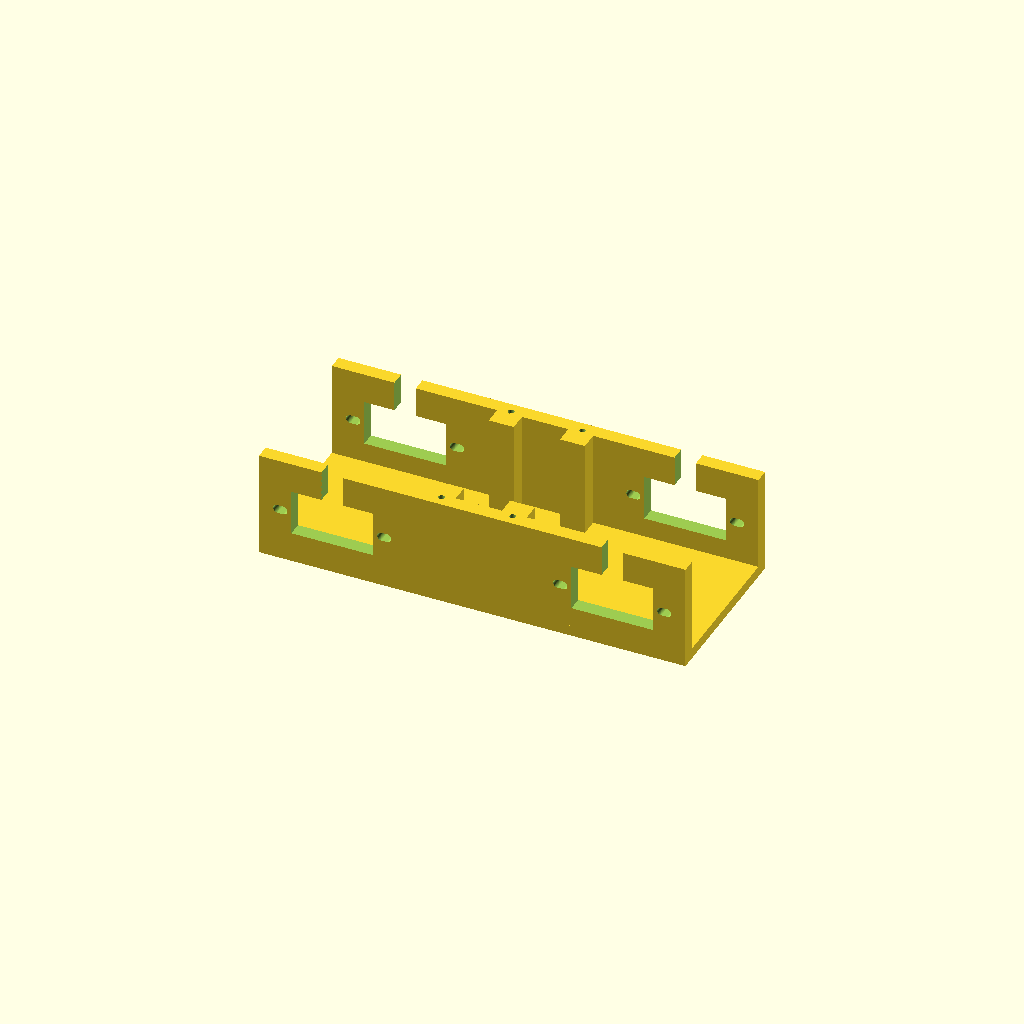
Cell 1: the model at its default parameters.
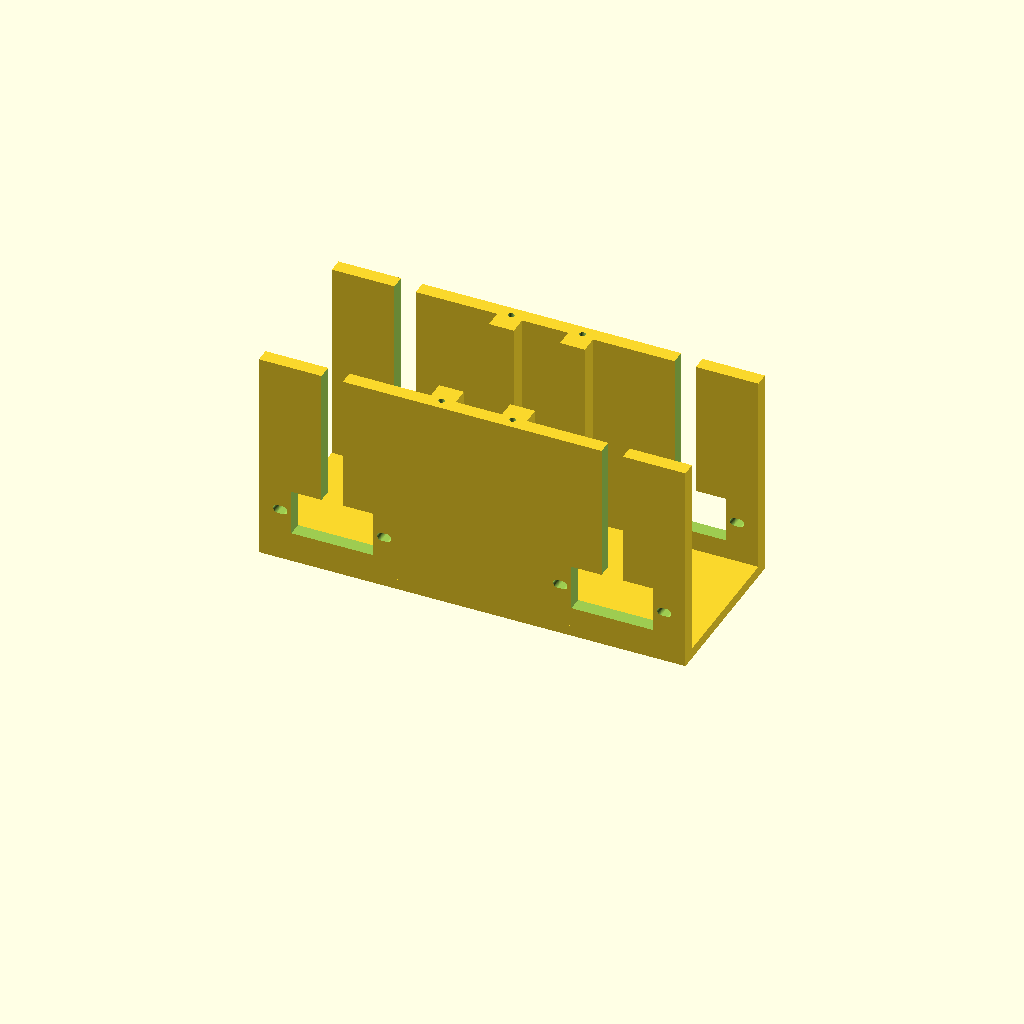
Cell 2: the same model with wall_h = 60.
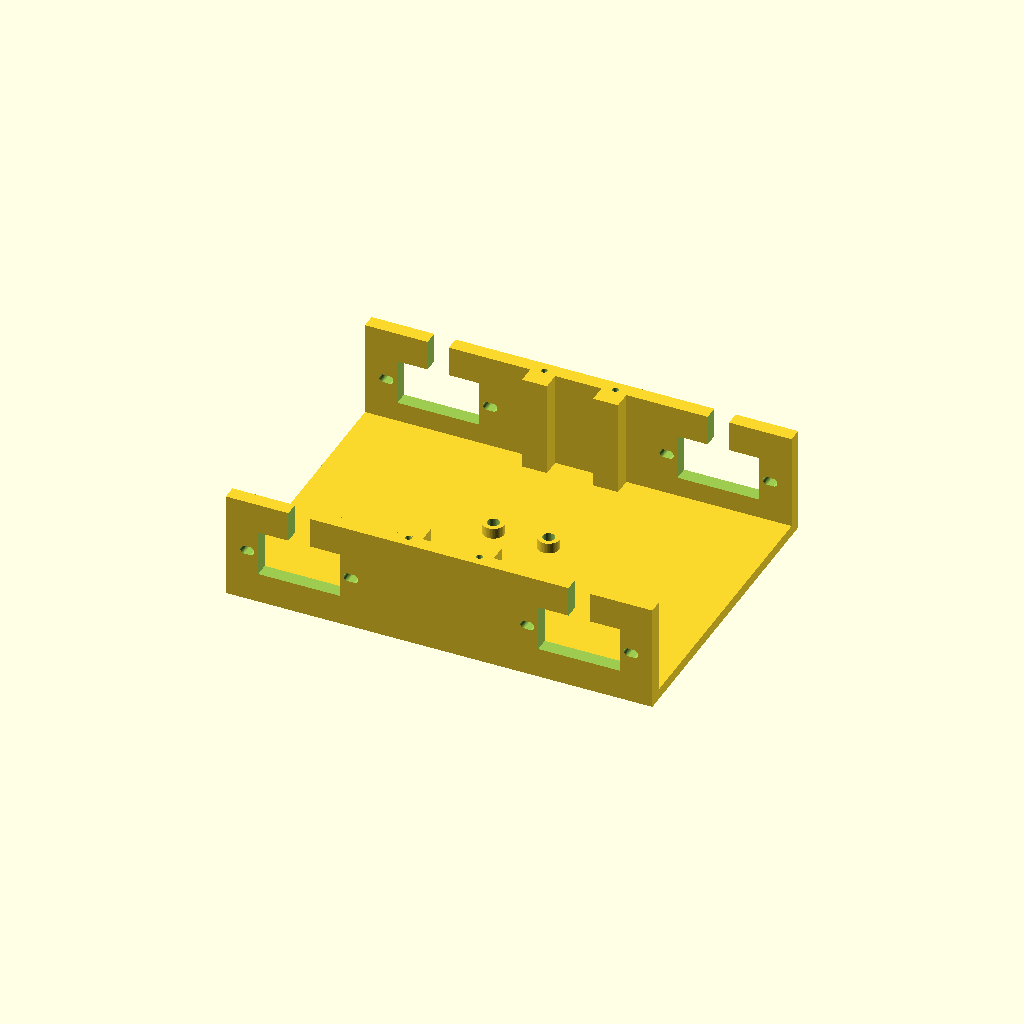
Cell 3 — inner_w set to 80, the other parameters unchanged.
One fixed orthographic camera (rotation 55°, 0°, 25°; colour scheme Cornfield) for every cell.
The OpenSCAD source (cad/dog-body-v2.scad):
// Dog body V2: Dog body V1 with the four deck posts moved in to x=+/-10 (puppy V2 layout).
// Everything else is the same as V1. Holds four SG90 servos for checkpoint 6. Units mm. OpenSCAD 2021.01.
// A flat deck with two side walls. Each wall has two openings that copy the
// owner-confirmed V4 mount: 23 x 12.9 opening, two M2 screw slots, cable gap.
// Servos go in from OUTSIDE: ears rest on the outer face, body pokes inside,
// shaft points out sideways. Legs (Leg V6) hang outside the walls.
// The electronics ride on dog-deck-v3.scad, screwed to the four posts here.
// The MPU6050 sits on the floor in the middle, near the dog's centre (best for tilt readings).
// Print deck-down, no supports (the openings bridge 23mm, like a doorway).
$fn=48;

// --- copied from servo-cradle-v4.scad (owner print: screws fit) ---
body_l=23; body_w=12.9; wall_t=4;          // wall thickness = V4 plate, so the same M2 x 10 stack works
cable_gap=6; slot_d=2.4; slot_in=13.8; slot_out=15.4;

// --- body layout ---
shaft_gap=90;        // front shaft to rear shaft; legs swing +/-45deg without touching
shaft_from_end=5.9;  // SG90 shaft centre from the near end of the case (seller drawing; not measured)
wall_h=30;           // like the V4 plate width
shaft_z=15;          // shaft height above the deck's underside
inner_w=40;          // between the walls; each servo pokes in about 12mm
deck_t=3;
body_len=120;
// --- deck posts: blocks inside the walls between the servos ---
post_x=10; post_l=7; post_in=5; pilot_d=1.7; pilot_depth=10;   // M2 x 10 cuts its own thread (was 2.0 for servo-bag screws: 5 bags have only 10 big screws, all needed for 4 legs + tail)
// --- MPU6050 (GY-521) on the floor: owner photo about 21 x 16, two holes on the edge away from the pins ---
mpu=[21,16]; mpu_hole=15.5; mpu_hole_in=2.5; mpu_post_h=3; mpu_post_d=6; m2_free=3.4; nut_flat=4.0+0.6; nut_h=1.8;
open_cx=shaft_gap/2-(body_l/2-shaft_from_end);   // opening centre; shaft end faces the front/back

module capsule(x1,x2,d,h) { hull() for(x=[x1,x2]) translate([x,0,0]) cylinder(d=d,h=h); }

module wall_cuts() {   // in wall coordinates: x along body, z up, y through the wall
  for(sx=[-1,1]) {
    cx=sx*open_cx;
    translate([cx-body_l/2,-1,shaft_z-body_w/2]) cube([body_l,wall_t+2,body_w]);
    translate([cx-cable_gap/2,-1,shaft_z]) cube([cable_gap,wall_t+2,wall_h]);    // cable gap up to the top edge
    for(side=[-1,1]) translate([cx,-1,shaft_z]) rotate([-90,0,0]) capsule(side*slot_in,side*slot_out,slot_d,wall_t+2);
  }
}
// MPU long side along the body, pins on the -y side, holes on the +y side
module mpu_holes() { for(sx=[-1,1]) translate([sx*mpu_hole/2, mpu[1]/2-mpu_hole_in, 0]) children(); }
module mpu_posts() { mpu_holes() translate([0,0,deck_t]) cylinder(d=mpu_post_d,h=mpu_post_h); }
module mpu_cut() { mpu_holes() { translate([0,0,-1]) cylinder(d=m2_free,h=deck_t+mpu_post_h+2); translate([0,0,-1]) cylinder(d=nut_flat/cos(30),h=nut_h+1,$fn=6); } }
module body() {
  difference() {
    union() {
      translate([-body_len/2,-(inner_w/2+wall_t),0]) cube([body_len,inner_w+2*wall_t,deck_t]);
      for(sy=[-1,1]) translate([-body_len/2, sy>0 ? inner_w/2 : -inner_w/2-wall_t, 0]) cube([body_len,wall_t,wall_h]);
      for(sx=[-1,1],sy=[-1,1]) translate([sx*post_x-post_l/2, sy>0 ? inner_w/2-post_in : -inner_w/2, 0]) cube([post_l,post_in+0.01,wall_h]);
      mpu_posts();
    }
    for(sy=[-1,1]) translate([0, sy>0 ? inner_w/2 : -inner_w/2-wall_t, 0]) wall_cuts();
    for(sx=[-1,1],sy=[-1,1]) translate([sx*post_x,sy*(inner_w/2+1),wall_h-pilot_depth]) cylinder(d=pilot_d,h=pilot_depth+1);
    mpu_cut();
  }
}
body();

leg_reach=45+5;      // shaft to bottom of the Leg V6 foot
assert(open_cx+slot_out+slot_d/2+4<=body_len/2,"Wall material beyond the outer screw slots");
assert(open_cx-body_l/2-cable_gap>=0,"Front and rear openings stay apart");
assert(shaft_gap-2*leg_reach*sin(45)>=15,"Front and rear feet stay 15mm apart at +/-45deg");
assert(shaft_z-body_w/2>=deck_t+4,"Opening clears the deck");
assert(leg_reach-shaft_z>=30,"Deck is 30mm+ above the floor when standing");
assert(post_x+post_l/2<open_cx-body_l/2-1,"Deck posts clear of the servo bodies");
assert(inner_w/2-post_in>mpu[1]/2+1,"MPU clear of the posts");
assert(inner_w/2+1-pilot_d/2-1>=inner_w/2-post_in && inner_w/2+1+pilot_d/2+1<=inner_w/2+wall_t,"Pilot has 1mm+ of plastic around it");
echo(stand_height_deck=leg_reach-shaft_z, shaft_x=shaft_gap/2, opening_centre=open_cx);
Customizer parameters (derived from the source; name, type, default, range or options):
shaft_gap: number, default 90
shaft_from_end: number, default 5.9
wall_h: number, default 30
shaft_z: number, default 15
inner_w: number, default 40
deck_t: number, default 3
body_len: number, default 120
